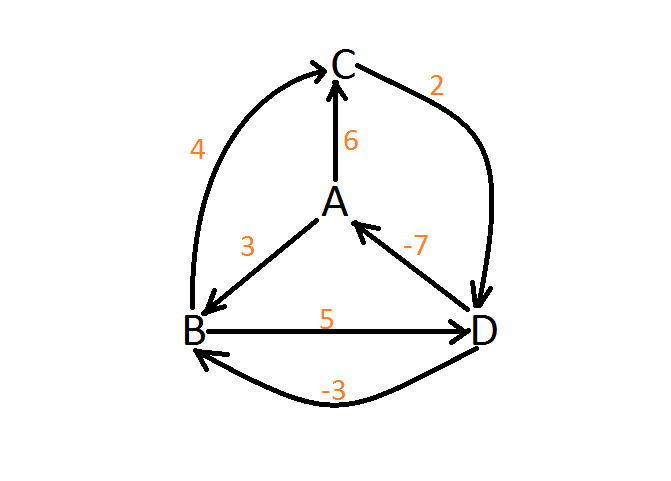

The file beside this chart, header and first rows:
#, , , 
A, B, C, D
A, B, 3, 
A, C, 6, 
B, C, 4, 
B, D, 5, 
C, D, 2, 
D, A, -7, 
D, B, -3, 
!, , , 
